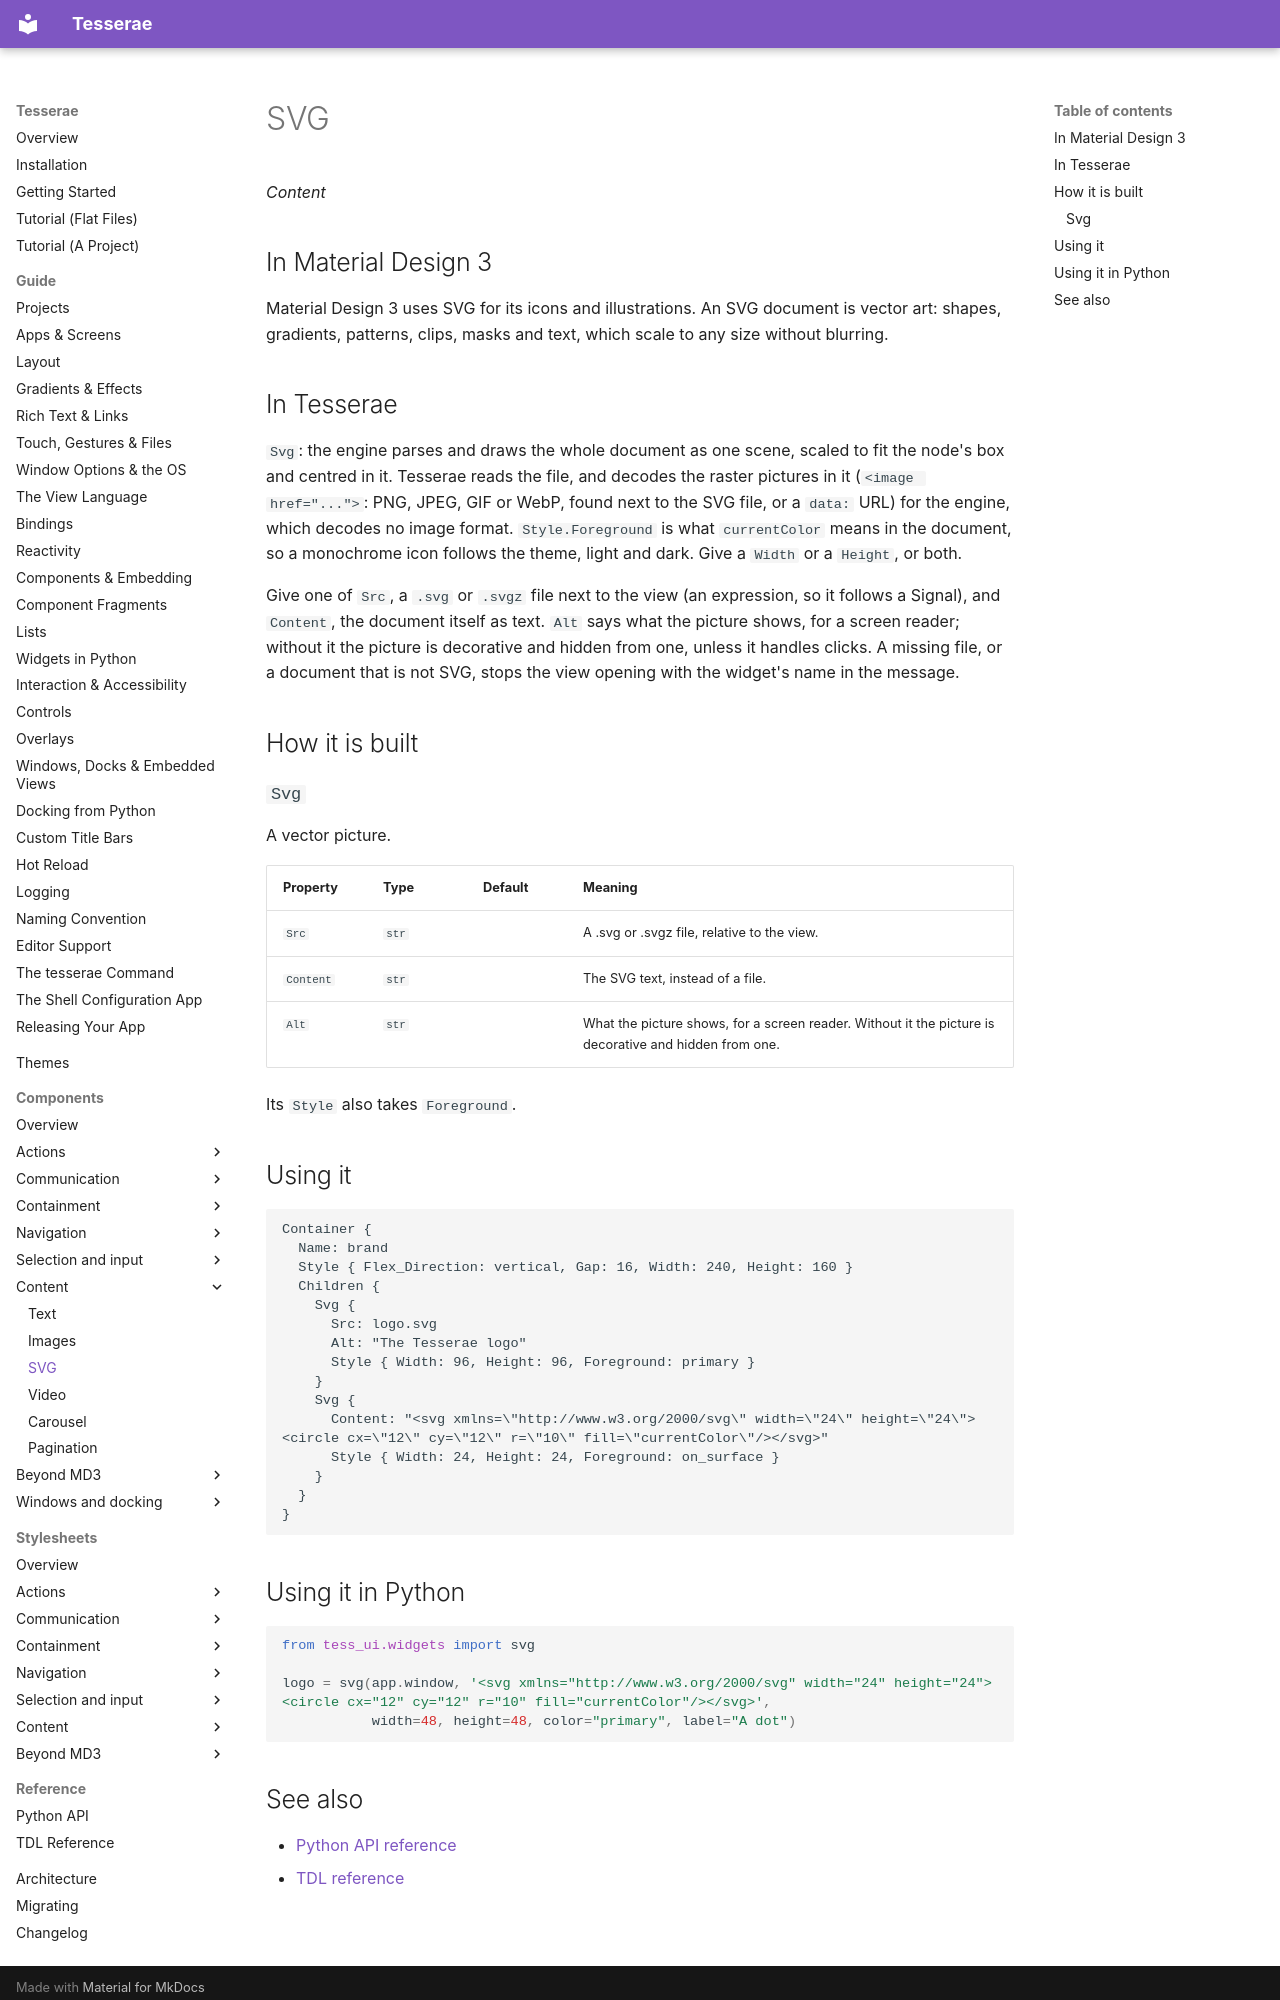

repository: mindderivative/tess-ui · page: components/svg/index.html · generator: mkdocs

# SVG

*Content*

## In Material Design 3

Material Design 3 uses SVG for its icons and illustrations. An SVG document is vector art: shapes, gradients,
patterns, clips, masks and text, which scale to any size without blurring.

## In Tesserae

`Svg`: the engine parses and draws the whole document as one scene, scaled to fit the node's box and
centred in it. Tesserae reads the file, and decodes the raster pictures in it (`<image href="...">`: PNG, JPEG, GIF
or WebP, found next to the SVG file, or a `data:` URL) for the engine, which decodes no image format. `Style.Foreground` is what
`currentColor` means in the document, so a monochrome icon follows the theme, light and dark. Give a `Width` or a
`Height`, or both.

Give one of `Src`, a `.svg` or `.svgz` file next to the view (an expression, so it follows a Signal), and `Content`, the document itself as text. `Alt` says what the picture
shows, for a screen reader; without it the picture is decorative and hidden from one, unless it handles clicks. A missing file, or a document that is not SVG, stops the view
opening with the widget's name in the message.

## How it is built

### `Svg`

A vector picture.

| Property | Type | Default | Meaning |
| --- | --- | --- | --- |
| `Src` | `str` |  | A .svg or .svgz file, relative to the view. |
| `Content` | `str` |  | The SVG text, instead of a file. |
| `Alt` | `str` |  | What the picture shows, for a screen reader. Without it the picture is decorative and hidden from one. |

Its `Style` also takes `Foreground`.

## Using it

```tdl
Container {
  Name: brand
  Style { Flex_Direction: vertical, Gap: 16, Width: 240, Height: 160 }
  Children {
    Svg {
      Src: logo.svg
      Alt: "The Tesserae logo"
      Style { Width: 96, Height: 96, Foreground: primary }
    }
    Svg {
      Content: "<svg xmlns=\"http://www.w3.org/2000/svg\" width=\"24\" height=\"24\"><circle cx=\"12\" cy=\"12\" r=\"10\" fill=\"currentColor\"/></svg>"
      Style { Width: 24, Height: 24, Foreground: on_surface }
    }
  }
}
```

## Using it in Python

```python
from tess_ui.widgets import svg

logo = svg(app.window, '<svg xmlns="http://www.w3.org/2000/svg" width="24" height="24"><circle cx="12" cy="12" r="10" fill="currentColor"/></svg>',
           width=48, height=48, color="primary", label="A dot")
```
